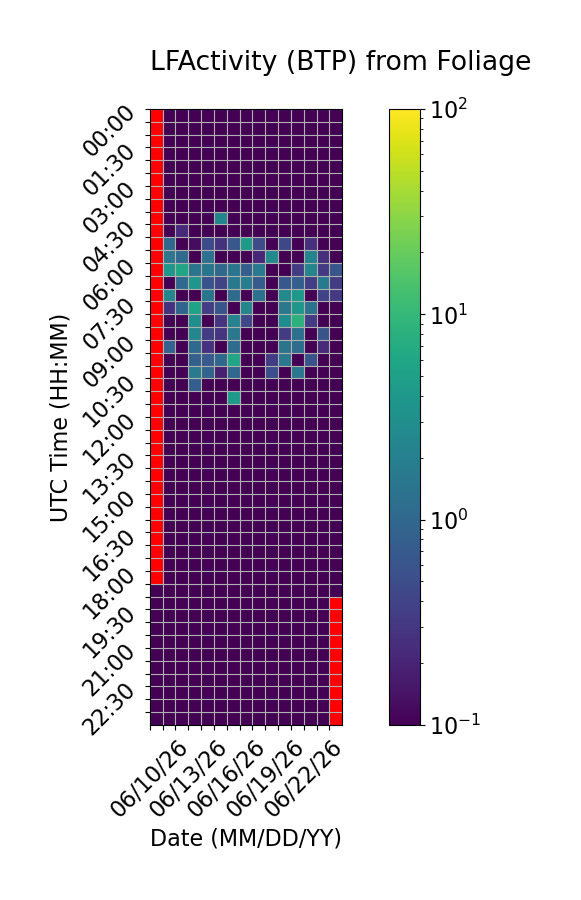

The data file committed next to this chart (first rows):
Time (UTC), 06/10/26, 06/11/26, 06/12/26, 06/13/26, 06/14/26, 06/15/26, 06/16/26, 06/17/26, 06/18/26, 06/19/26, 06/20/26, 06/21/26, 06/22/26, 06/23/26, 06/24/26
00:00, , 0.0, 0.0, 0.0, 0.0, 0.0, 0.0, 0.0, 0.0, 0.0, 0.0, 0.0, 0.0, 0.0, 0.0
00:30, , 0.0, 0.0, 0.0, 0.0, 0.0, 0.0, 0.0, 0.0, 0.0, 0.0, 0.0, 0.0, 0.0, 0.0
01:00, , 0.0, 0.0, 0.0, 0.0, 0.0, 0.0, 0.0, 0.0, 0.0, 0.0, 0.0, 0.0, 0.0, 0.0
01:30, , 0.0, 0.0, 0.0, 0.0, 0.0, 0.0, 0.0, 0.0, 0.0, 0.0, 0.0, 0.0, 0.0, 0.0
02:00, , 0.0, 0.0, 0.0, 0.0, 0.0, 0.0, 0.0, 0.0, 0.0, 0.0, 0.0, 0.0, 0.0, 0.0
02:30, , 0.0, 0.0, 0.0, 0.0, 0.0, 0.0, 0.0, 0.0, 0.0, 0.0, 0.0, 0.0, 0.0, 0.0
03:00, , 0.0, 0.0, 0.0, 0.0, 0.0, 0.06096, 0.0, 0.0, 0.0, 0.0, 0.0, 0.0, 0.0, 0.0
03:30, , 0.0, 0.0, 0.0, 0.0, 0.0, 0.0, 0.0, 0.0, 0.0, 0.0, 0.0, 0.0, 0.0, 0.0
04:00, , 0.0, 0.0, 0.0, 0.0, 2.265, 0.0, 0.0, 0.0, 0.0, 0.0, 0.0, 0.0, 0.0, 0.0
04:30, , 0.0, 0.2259, 0.06409, 0.0, 0.0, 0.0, 0.0, 0.0, 0.0, 0.0, 0.0, 0.0, 0.0, 0.0
05:00, , 1.009, 0.0, 0.1258, 0.4734, 0.2784, 0.6516, 4.307, 0.4919, 0.0, 0.4446, 0.0, 0.2576, 0.0, 0.0
05:30, , 1.534, 1.122, 0.0, 1.303, 0.0, 0.0, 0.0, 0.2141, 2.718, 0.0, 0.0, 2.255, 0.2536, 0.0
06:00, , 3.801, 5.884, 1.442, 1.468, 1.023, 1.472, 0.8154, 1.734, 0.0, 0.0, 0.3404, 2.298, 0.3277, 0.6382
06:30, , 0.0, 1.063, 3.619, 0.5683, 0.4093, 1.613, 1.812, 0.7412, 0.0, 0.6744, 0.7874, 0.3523, 1.757, 0.3407
07:00, , 2.38, 0.0, 0.0, 1.449, 0.0, 1.097, 0.0, 1.303, 0.0, 2.549, 3.926, 0.0, 0.4067, 0.3159
07:30, , 0.2779, 0.9325, 5.44, 0.3512, 0.6061, 0.0, 2.316, 0.0, 0.0, 1.55, 3.856, 1.325, 0.0, 0.0
08:00, , 0.0, 0.0, 2.919, 0.0, 0.2936, 2.166, 0.434, 0.08723, 0.0, 2.893, 8.474, 0.3354, 0.0, 0.0
08:30, , 0.0, 0.07343, 2.439, 0.3411, 0.2796, 1.568, 0.0, 0.0, 0.0, 0.3368, 1.284, 0.0, 0.5959, 0.0
09:00, , 0.8784, 0.0, 1.066, 0.2656, 0.0, 1.173, 0.0, 0.0, 0.04414, 1.44, 1.229, 0.0, 0.231, 0.0
09:30, , 0.0, 0.0, 0.8211, 0.6876, 1.052, 6.036, 0.0, 0.0, 0.337, 1.556, 0.0, 0.6025, 0.0, 0.0
10:00, , 0.0, 0.0, 1.738, 0.9093, 0.1853, 1.02, 0.0, 0.0, 0.5226, 0.0, 1.551, 0.0, 0.0, 0.0
10:30, , 0.0, 0.0, 0.7787, 0.0, 0.0, 0.0, 0.0, 0.0, 0.0, 0.0, 0.0, 0.0, 0.0, 0.0
11:00, , 0.0, 0.0, 0.0, 0.0, 0.0, 4.063, 0.0, 0.0, 0.0, 0.0, 0.0, 0.0, 0.0, 0.0
11:30, , 0.0, 0.0, 0.0, 0.0, 0.0, 0.07711, 0.0, 0.0, 0.0, 0.0, 0.0, 0.0, 0.0, 0.0
12:00, , 0.0, 0.0, 0.0, 0.0, 0.0, 0.0, 0.0, 0.0, 0.0, 0.0, 0.0, 0.0, 0.0, 0.0
12:30, , 0.0, 0.0, 0.0, 0.0, 0.0, 0.0, 0.0, 0.0, 0.0, 0.0, 0.0, 0.0, 0.0, 0.0
13:00, , 0.0, 0.0, 0.0, 0.0, 0.0, 0.0, 0.0, 0.0, 0.0, 0.0, 0.0, 0.0, 0.0, 0.0
13:30, , 0.0, 0.0, 0.0, 0.0, 0.0, 0.0, 0.0, 0.0, 0.0, 0.0, 0.0, 0.0, 0.0, 0.0
14:00, , 0.0, 0.0, 0.0, 0.0, 0.0, 0.0, 0.0, 0.0, 0.0, 0.0, 0.0, 0.0, 0.0, 0.0
14:30, , 0.0, 0.0, 0.0, 0.0, 0.0, 0.0, 0.0, 0.0, 0.0, 0.0, 0.0, 0.0, 0.0, 0.0
15:00, , 0.0, 0.0, 0.0, 0.01657, 0.0, 0.0, 0.0, 0.0, 0.0, 0.0, 0.0, 0.0, 0.0, 0.0
15:30, , 0.0, 0.0, 0.0, 0.0, 0.0, 0.0, 0.0, 0.0, 0.0, 0.0, 0.0, 0.0, 0.0, 0.0
16:00, , 0.0, 0.0, 0.0, 0.0, 0.0, 0.0, 0.0, 0.0, 0.0, 0.0, 0.0, 0.0, 0.0, 0.0
16:30, , 0.0, 0.0, 0.0, 0.0, 0.0, 0.0, 0.0, 0.0, 0.0, 0.0, 0.0, 0.0, 0.0, 0.0
17:00, , 0.0, 0.0, 0.0, 0.0, 0.0, 0.0, 0.0, 0.0, 0.0, 0.0, 0.0, 0.0, 0.0, 0.0
17:30, , 0.0, 0.0, 0.0, 0.0, 0.0, 0.0, 0.0, 0.0, 0.0, 0.0, 0.0, 0.0, 0.0, 0.0
18:00, , 0.0, 0.0, 0.0, 0.0, 0.0, 0.0, 0.0, 0.0, 0.0, 0.0, 0.0, 0.0, 0.0, 0.0
18:30, 0.0, 0.0, 0.0, 0.0, 0.0, 0.0, 0.0, 0.0, 0.0, 0.0, 0.0, 0.0, 0.0, 0.0, 0.0
19:00, 0.0, 0.0, 0.0, 0.0, 0.0, 0.0, 0.0, 0.0, 0.0, 0.0, 0.0, 0.0, 0.0, 0.0, 
19:30, 0.0, 0.0, 0.0, 0.0, 0.0, 0.0, 0.0, 0.0, 0.0, 0.0, 0.0, 0.0, 0.0, 0.0, 
20:00, 0.0, 0.0, 0.0, 0.0, 0.0, 0.0, 0.0, 0.0, 0.0, 0.0, 0.0, 0.0, 0.0, 0.0, 
20:30, 0.0, 0.0, 0.0, 0.0, 0.0, 0.0, 0.0, 0.0, 0.0, 0.0, 0.0, 0.0, 0.0, 0.0, 
21:00, 0.0, 0.0, 0.0, 0.0, 0.0, 0.0, 0.0, 0.0, 0.0, 0.0, 0.0, 0.0, 0.0, 0.0, 
21:30, 0.0, 0.0, 0.0, 0.01397, 0.0, 0.0, 0.0, 0.0, 0.0, 0.0, 0.0, 0.0, 0.0, 0.0, 
22:00, 0.0, 0.0, 0.0, 0.0, 0.0, 0.0, 0.0, 0.0, 0.0, 0.0, 0.0, 0.0, 0.0, 0.0, 
22:30, 0.0, 0.0, 0.0, 0.0, 0.0, 0.0, 0.0, 0.0, 0.0, 0.0, 0.0, 0.0, 0.0, 0.0, 
23:00, 0.0, 0.0, 0.0, 0.0, 0.0, 0.0, 0.0, 0.0, 0.0, 0.0, 0.0, 0.0, 0.0, 0.0, 
23:30, 0.0, 0.0, 0.0, 0.0, 0.0, 0.0, 0.0, 0.0, 0.0, 0.0, 0.0, 0.0, 0.0, 0.0, 
